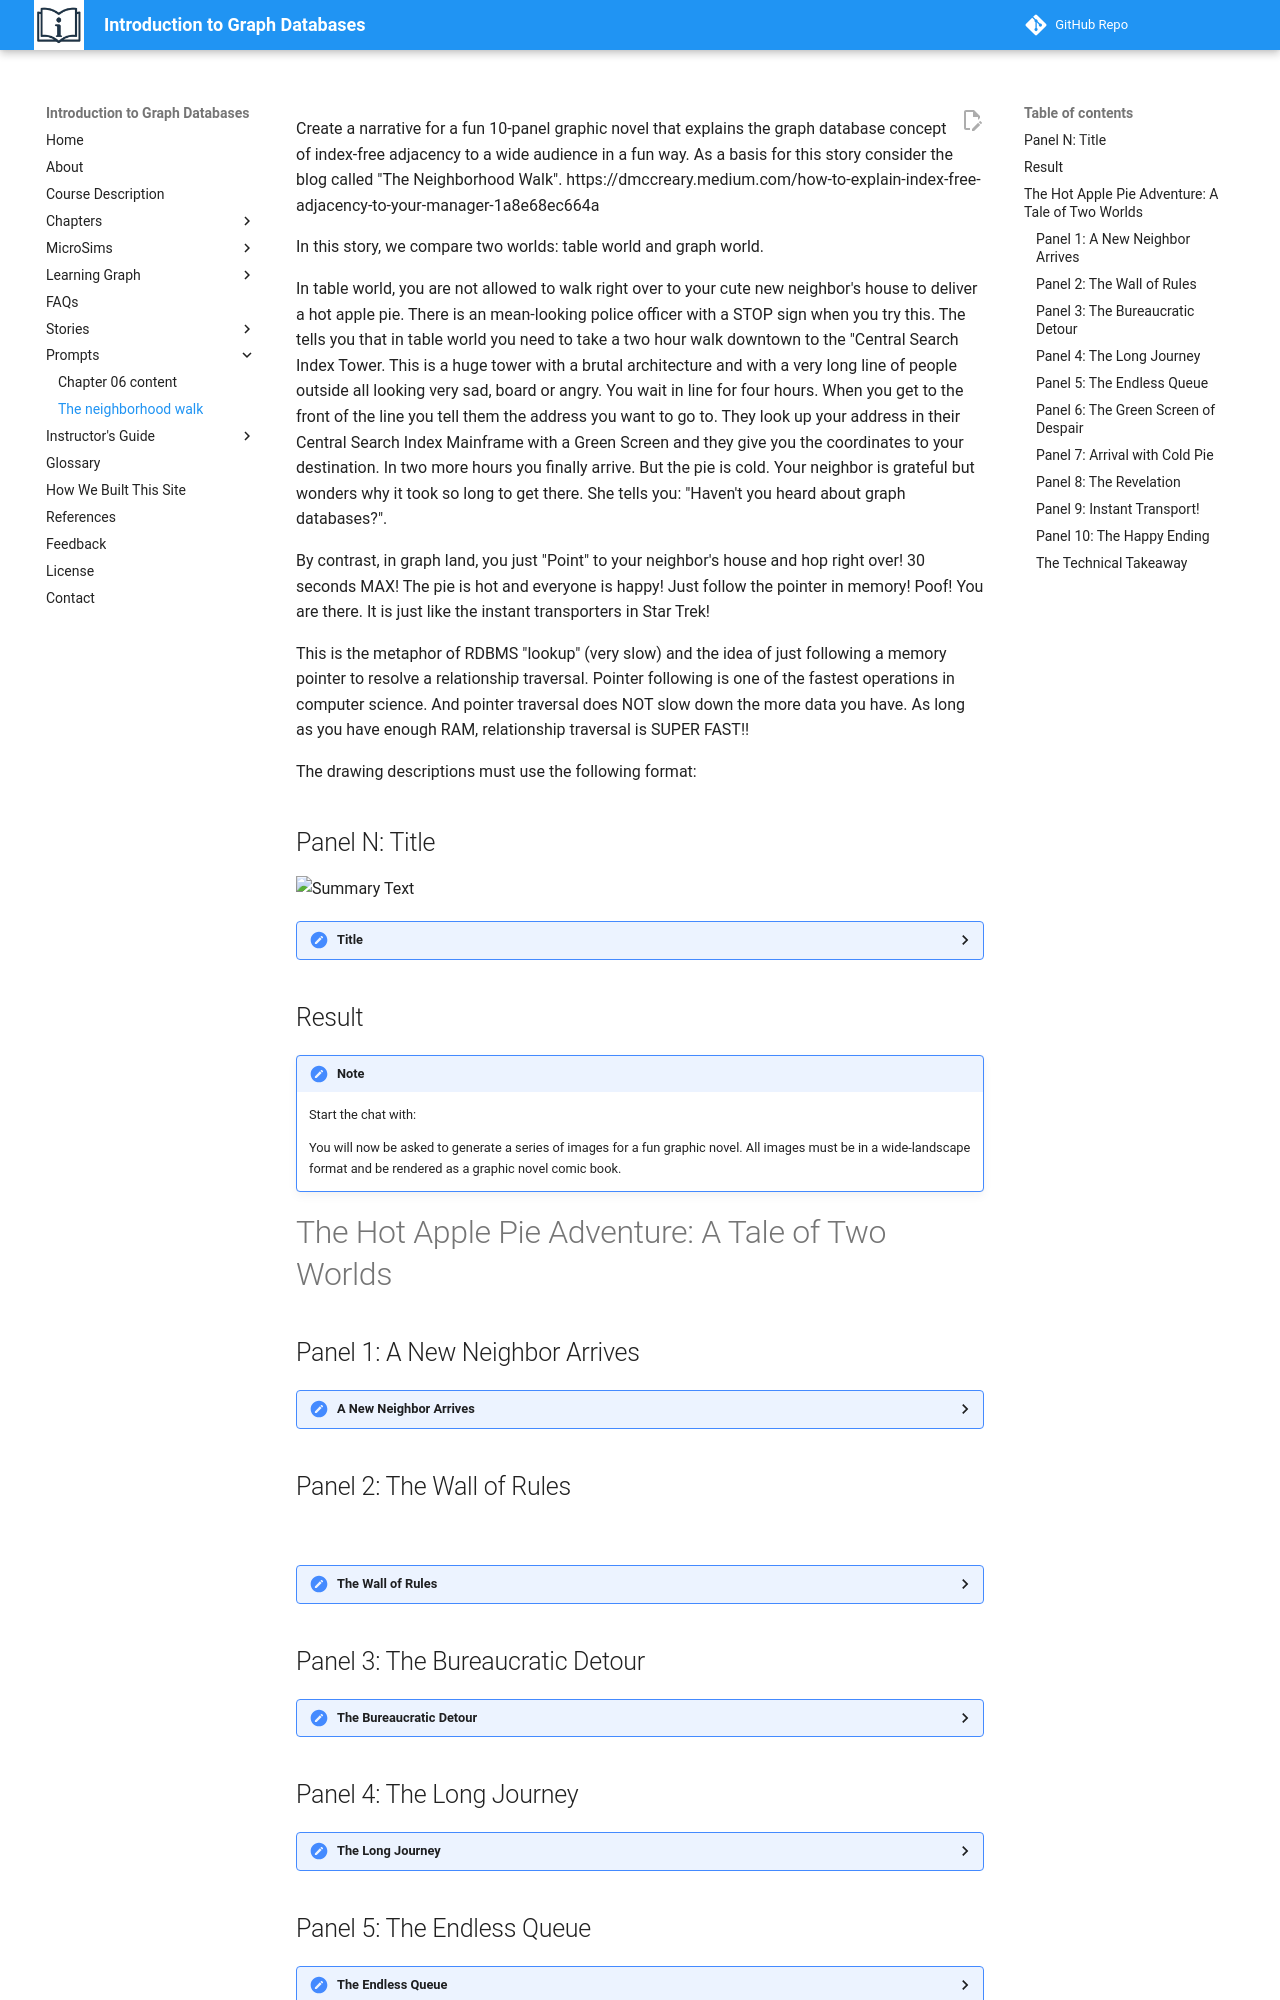

repository: dmccreary/intro-to-graph · page: prompts/the-neighborhood-walk/index.html · generator: mkdocs

Create a narrative for a fun 10-panel graphic novel that explains the graph database concept of index-free adjacency to a wide audience in a fun way.  As a basis for this story consider the blog called "The Neighborhood Walk".  https://dmccreary.medium.com/how-to-explain-index-free-adjacency-to-your-manager-1a8e68ec664a 



In this story, we compare two worlds: table world and graph world.

In table world, you are not allowed to walk right over to your cute new neighbor's house to deliver a hot apple pie. There is an mean-looking police officer with a STOP sign when you try this.  The tells you that in table world you need to take a two hour walk downtown to the "Central Search Index Tower.  This is a huge tower with a brutal architecture and with a very long line of people outside all looking very sad, board or angry.  You wait in line for four hours.  When you get to the front of the line you tell them the address you want to go to.  They look up your address in their Central Search Index Mainframe with a Green Screen and they give you the coordinates to your destination.  In two more hours you finally arrive.  But the pie is cold.  Your neighbor is grateful but wonders why it took so long to get there.  She tells you: "Haven't you heard about graph databases?".

By contrast, in graph land, you just "Point" to your neighbor's house and hop right over!  30 seconds MAX!  The pie is hot and everyone is happy!  Just follow the pointer in memory!  Poof!  You are there.  It is just like the instant transporters in Star Trek!

This is the metaphor of RDBMS "lookup" (very slow) and the idea of just following a memory pointer to resolve a relationship traversal. Pointer following is one of the fastest operations in computer science.  And pointer traversal does NOT slow down the more data you have.  As long as you have enough RAM, relationship traversal is SUPER FAST!!

The drawing descriptions must use the following format:


## Panel N: Title

![Summary Text](panel-01.png)
<details>

 <summary>Title</summary>

Panel N

Generate a wide-landscape drawing in the style of a comic book.  The image should be consistent in style with other images in this session.

[Detailed Description of the content of the panel here]

</details>

## Result

!!! Note
    Start the chat with: 
    
    You will now be asked to generate a series of images for a fun graphic novel. All images must be in a wide-landscape format and be rendered as a graphic novel comic book.

# The Hot Apple Pie Adventure: A Tale of Two Worlds

## Panel 1: A New Neighbor Arrives
<details>
 <summary>A New Neighbor Arrives</summary>
Panel 1
Generate a wide-landscape drawing in the style of a comic book. The image should be consistent in style with other images in this session.

Split scene showing two adjacent houses in a cheerful suburban neighborhood. On the left, our protagonist (a friendly person in casual clothes with an apron) waves from their front porch. On the right, a cute new neighbor is unpacking boxes on their porch. There's a white picket fence between the properties. Thought bubble above the protagonist shows a steaming apple pie with hearts around it. The houses are close - maybe 30 feet apart. A sign in the neighbor's yard reads "Welcome to Table World!" The sky is bright and sunny, with a few fluffy clouds.

</details>

## Panel 2: The Wall of Rules
![](./panel-02.png)
<details>
 <summary>The Wall of Rules</summary>
Panel 2
Generate a wide-landscape drawing in the style of a comic book. The image should be consistent in style with other images in this session.

Our protagonist, now holding a beautiful steaming apple pie with heat waves rising from it, approaches the property line between the houses. Suddenly, a stern-looking police officer in an old-fashioned uniform appears, holding a large red STOP sign. The officer has an exaggerated serious expression with furrowed brows. Behind the officer is a large official-looking sign that reads "TABLE WORLD REGULATIONS: All visits require Central Index Lookup. Direct access PROHIBITED!" The protagonist looks confused and disappointed. The neighbor can be seen in the background through their window, looking friendly. A small clock in the corner shows it's 2:00 PM.

</details>

## Panel 3: The Bureaucratic Detour
<details>
 <summary>The Bureaucratic Detour</summary>
Panel 3
Generate a wide-landscape drawing in the style of a comic book. The image should be consistent in style with other images in this session.

The police officer is pointing authoritatively toward a distant city skyline visible on the horizon. In the far distance, there's an ominous, brutalist concrete tower that rises above all other buildings - dark gray and imposing with small rectangular windows. The officer has a speech bubble saying "You must visit the CENTRAL SEARCH INDEX TOWER downtown!" The protagonist looks dismayed, still holding the pie (steam still rising but slightly less). A helpful road sign in the foreground shows "Central Search Index Tower: 2 Hours" with an arrow pointing away. The cheerful neighborhood is in the foreground, while the dystopian city looms in the distance.

</details>

## Panel 4: The Long Journey
<details>
 <summary>The Long Journey</summary>
Panel 4
Generate a wide-landscape drawing in the style of a comic book. The image should be consistent in style with other images in this session.

A montage panel showing the protagonist's journey downtown. The panel is divided into three vignettes: Top left shows them walking past suburban houses that gradually give way to buildings. Top right shows them on a crowded bus or subway looking tired. Bottom shows them finally arriving at the base of the massive Central Search Index Tower - a brutalist concrete monstrosity with angular architecture, small windows, and an unwelcoming appearance. The tower looms overhead menacingly. The protagonist is sweating, looking exhausted, and the pie now has significantly less steam rising from it. A small clock shows it's now 4:00 PM. Other tired people are visible in the background.

</details>

## Panel 5: The Endless Queue
<details>
 <summary>The Endless Queue</summary>
Panel 5
Generate a wide-landscape drawing in the style of a comic book. The image should be consistent in style with other images in this session.

A wide shot showing an incredibly long line of people snaking around the outside of the Central Search Index Tower. The line has velvet ropes like at a movie theater. People in line look bored, angry, frustrated, or sleeping while standing. Some are checking watches, others have their heads in their hands. Our protagonist is near the back of the line, looking exhausted and holding the pie (barely any steam now). Speech bubbles show people complaining: "I've been here for 3 hours!", "This is ridiculous!", "Why is this so slow?". A sign reads "Estimated Wait Time: 4 Hours". The clock shows 4:30 PM. Dark clouds are starting to gather in the sky.

</details>
